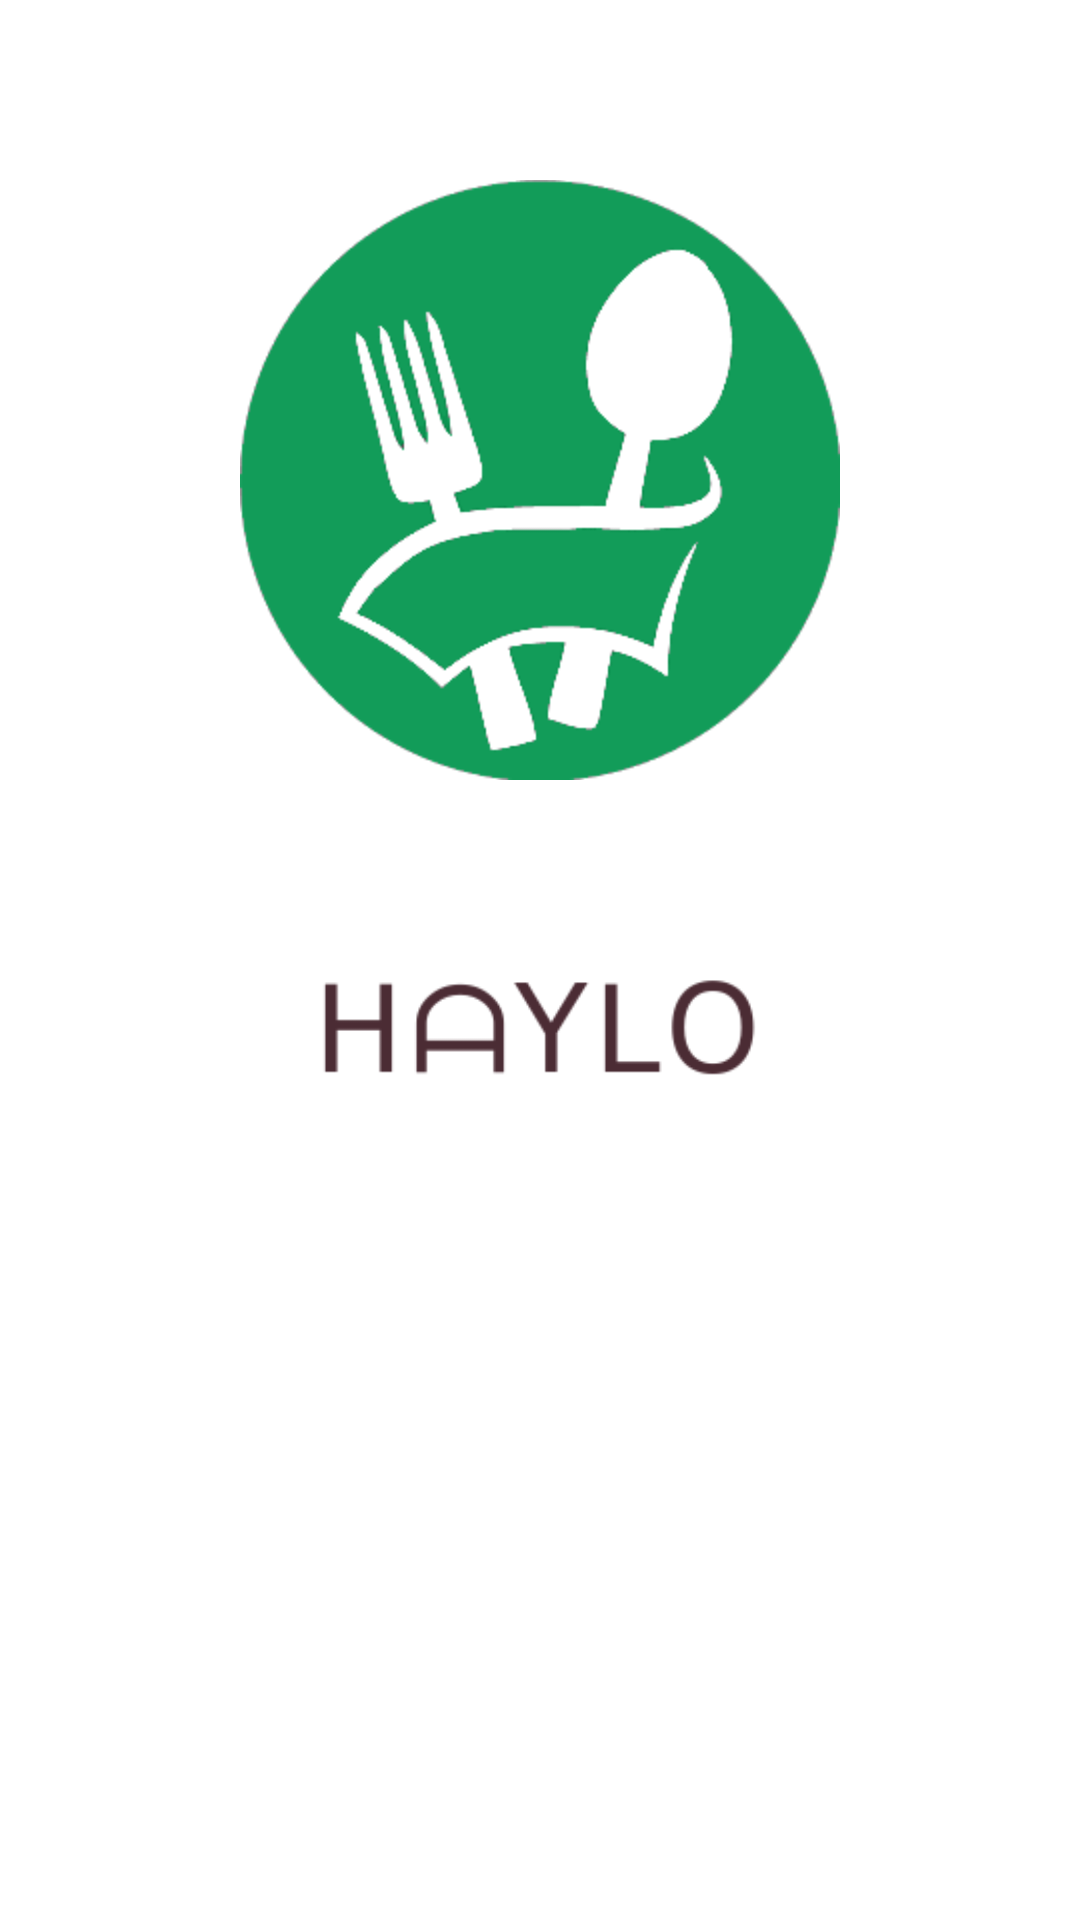

Produce the Android XML layout that renders to this screen, including the resource entries it uses.
<!-- AndroidManifest.xml: application theme AppTheme -->
<!-- res/layout/activity_first_page.xml -->
<?xml version="1.0" encoding="utf-8"?>
<RelativeLayout xmlns:android="http://schemas.android.com/apk/res/android"
    android:layout_width="match_parent"
    android:layout_height="match_parent"
    android:background="@color/white"
     >

    <ImageView
        android:id="@+id/imgLogo"
        android:layout_width="200dp"
        android:layout_height="200dp"
        android:src="@drawable/unnamed"
        android:layout_marginTop="60dp"
        android:layout_alignParentTop="true"
        android:layout_centerHorizontal="true" />


    <ImageView
        android:layout_width="150dp"
        android:layout_height="100dp"
        android:text="Haylo"
        android:src="@drawable/imageicon"
        android:layout_marginTop="30dp"
        android:layout_below="@+id/imgLogo"
        android:layout_centerHorizontal="true" />

    <TextView
        android:layout_width="fill_parent"
        android:layout_height="wrap_content"
        android:layout_marginBottom="10dp"
        android:textSize="12dp"
        android:textColor="#454545"
        android:gravity="center_horizontal"
        android:layout_alignParentBottom="true"
     />

</RelativeLayout>
<!-- resources referenced by this layout -->
<resources>
  <color name="white">#fff</color>
  <!-- drawable imageicon: png bitmap (drawable, 3608 bytes) -->
  <!-- drawable unnamed: png bitmap (drawable, 17232 bytes) -->
  <style name="AppTheme" parent="Theme.AppCompat.Light.DarkActionBar">
          
          <item name="colorPrimary">@color/colorPrimary</item>
          <item name="colorPrimaryDark">@color/colorPrimaryDark</item>
          <item name="colorAccent">@color/colorAccent</item>
          <item name="windowActionBar">true</item>
          <item name="windowNoTitle">true</item>
      </style>
  <color name="colorPrimary">#0F9D58</color>
  <color name="colorPrimaryDark">#0C7E46</color>
  
  
      alternate for color choice
  <color name="colorAccent">#ffa500</color>
</resources>
